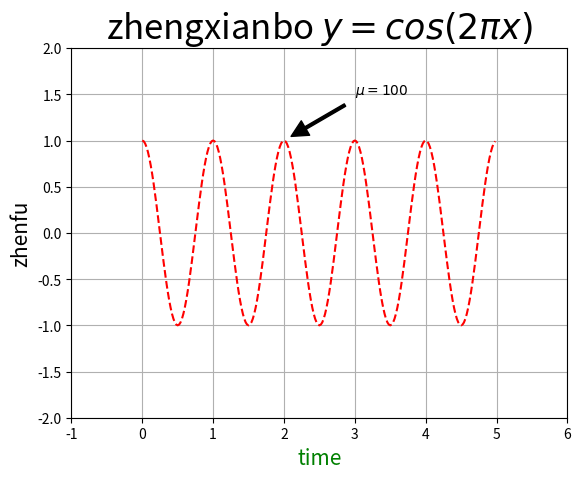

Recreate this plot in Python.
import numpy as np
import matplotlib.pyplot as plt

a = np.arange(0.0, 5.0, 0.02)
plt.plot(a, np.cos(2*np.pi*a), 'r--')

plt.xlabel('time', fontsize=15, color='green')
plt.ylabel('zhenfu', fontsize=15)
plt.title(r'zhengxianbo $y=cos(2\pi x)$', fontsize=25)
# plt.text(2, 1, r'$\mu=100$', fontsize=15)
plt.annotate(r'$\mu=100$', xy=(2, 1), xytext=(3, 1.5),
             arrowprops=dict(facecolor='black', shrink=0.1, width=2))


plt.axis((-1, 6, -2, 2))
plt.grid(True)
plt.show()
